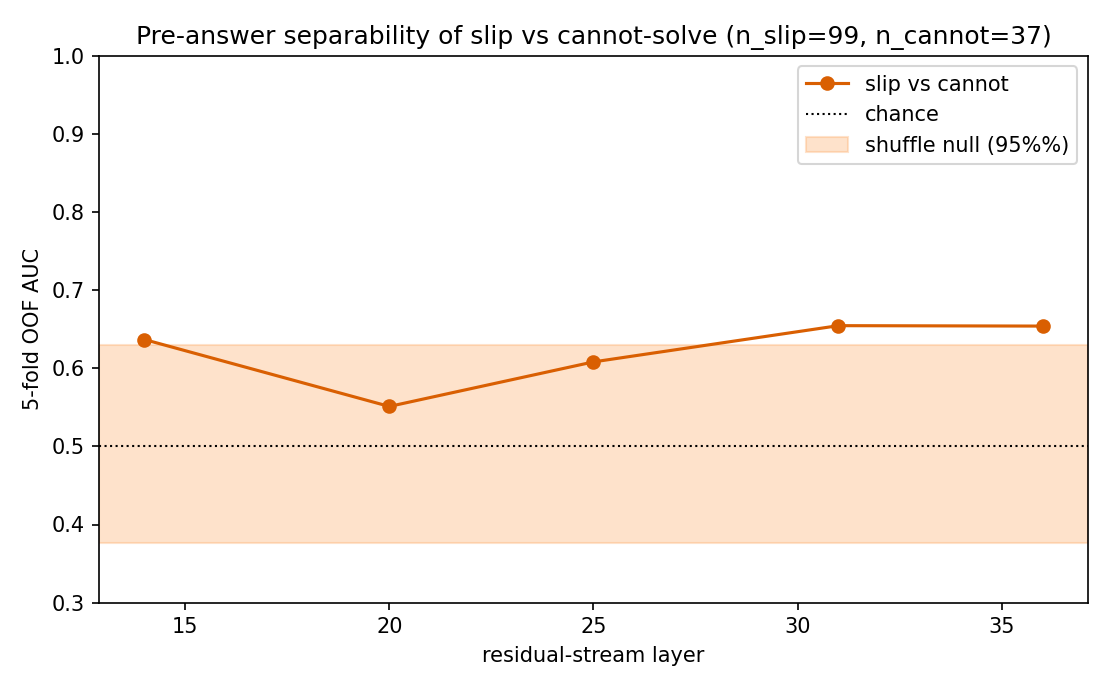

The data file committed next to this chart (first rows):
metric, value, n
slip_vs_cant_auc_L14, 0.6369, 136
slip_vs_cant_auc_L20, 0.5512, 136
slip_vs_cant_auc_L25, 0.6082, 136
slip_vs_cant_auc_L31, 0.6547, 136
slip_vs_cant_auc_L36, 0.6541, 136
best_layer, 31, 136
slip_vs_cant_null_mean, 0.4943, 100
